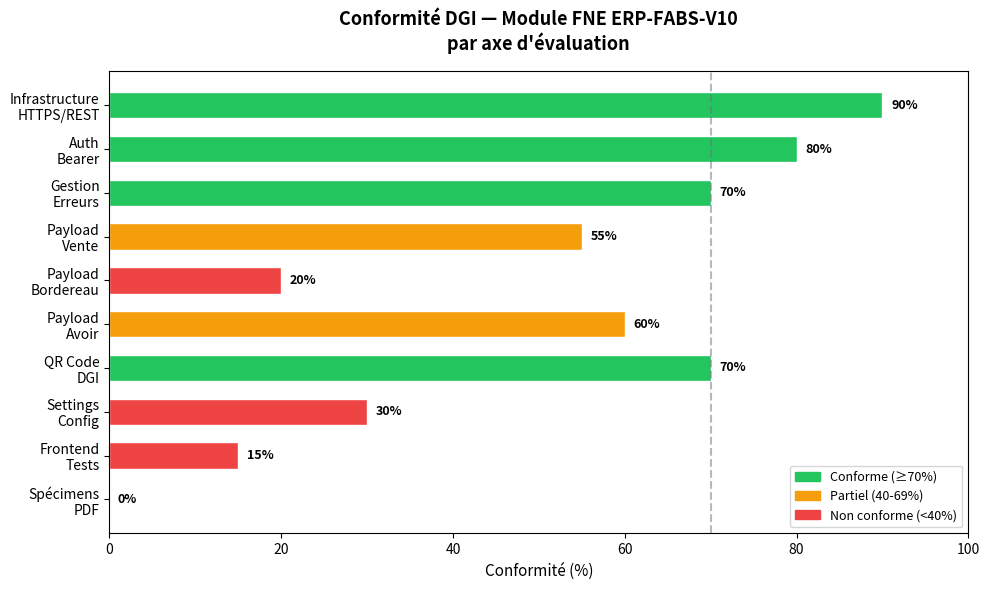

Recreate this plot in Python. (Note: this script raises an exception after producing the figure.)
import matplotlib.pyplot as plt
import matplotlib.patches as mpatches
import numpy as np

# Chart 1 — Conformité par axe
fig, ax = plt.subplots(figsize=(10, 6))
axes_labels = [
    "Infrastructure\nHTTPS/REST",
    "Auth\nBearer",
    "Gestion\nErreurs",
    "Payload\nVente",
    "Payload\nBordereau",
    "Payload\nAvoir",
    "QR Code\nDGI",
    "Settings\nConfig",
    "Frontend\nTests",
    "Spécimens\nPDF"
]
scores = [90, 80, 70, 55, 20, 60, 70, 30, 15, 0]
colors = ['#22c55e' if s >= 70 else '#f59e0b' if s >= 40 else '#ef4444' for s in scores]

bars = ax.barh(axes_labels, scores, color=colors, height=0.6, edgecolor='white')
ax.set_xlim(0, 100)
ax.set_xlabel('Conformité (%)', fontsize=11)
ax.set_title('Conformité DGI — Module FNE ERP-FABS-V10\npar axe d\'évaluation', fontsize=13, fontweight='bold', pad=15)
ax.axvline(x=70, color='#6b7280', linestyle='--', alpha=0.5, label='Seuil acceptable 70%')

for bar, score in zip(bars, scores):
    ax.text(bar.get_width() + 1, bar.get_y() + bar.get_height()/2,
            f'{score}%', va='center', fontsize=9, fontweight='bold')

green = mpatches.Patch(color='#22c55e', label='Conforme (≥70%)')
orange = mpatches.Patch(color='#f59e0b', label='Partiel (40-69%)')
red = mpatches.Patch(color='#ef4444', label='Non conforme (<40%)')
ax.legend(handles=[green, orange, red], loc='lower right', fontsize=9)
ax.invert_yaxis()
plt.tight_layout()
fig.savefig('/home/user/ERP-FABS-V10/fne_audit.report/conformite_axes.png', dpi=150, bbox_inches='tight')
plt.close()

# Chart 2 — Scores globaux
fig2, ax2 = plt.subplots(figsize=(7, 5))
categories = ['Technique', 'Fonctionnel', 'DGI', 'Global']
scores2 = [72, 55, 48, 58]
colors2 = ['#3b82f6', '#8b5cf6', '#f59e0b', '#ef4444']

bars2 = ax2.bar(categories, scores2, color=colors2, width=0.5, edgecolor='white', linewidth=1.5)
ax2.set_ylim(0, 100)
ax2.set_ylabel('Conformité (%)', fontsize=11)
ax2.set_title('Taux de conformité globaux\nModule FNE — ÉDITIONS FABS-CI', fontsize=13, fontweight='bold', pad=15)
ax2.axhline(y=70, color='#6b7280', linestyle='--', alpha=0.7, label='Seuil minimum 70%')
ax2.axhline(y=100, color='#22c55e', linestyle=':', alpha=0.4, label='Objectif 100%')

for bar, score in zip(bars2, scores2):
    ax2.text(bar.get_x() + bar.get_width()/2, bar.get_height() + 1.5,
             f'{score}%', ha='center', va='bottom', fontsize=12, fontweight='bold')

ax2.legend(fontsize=9)
plt.tight_layout()
fig2.savefig('/home/user/ERP-FABS-V10/fne_audit.report/conformite_globale.png', dpi=150, bbox_inches='tight')
plt.close()

print("Charts générés.")
